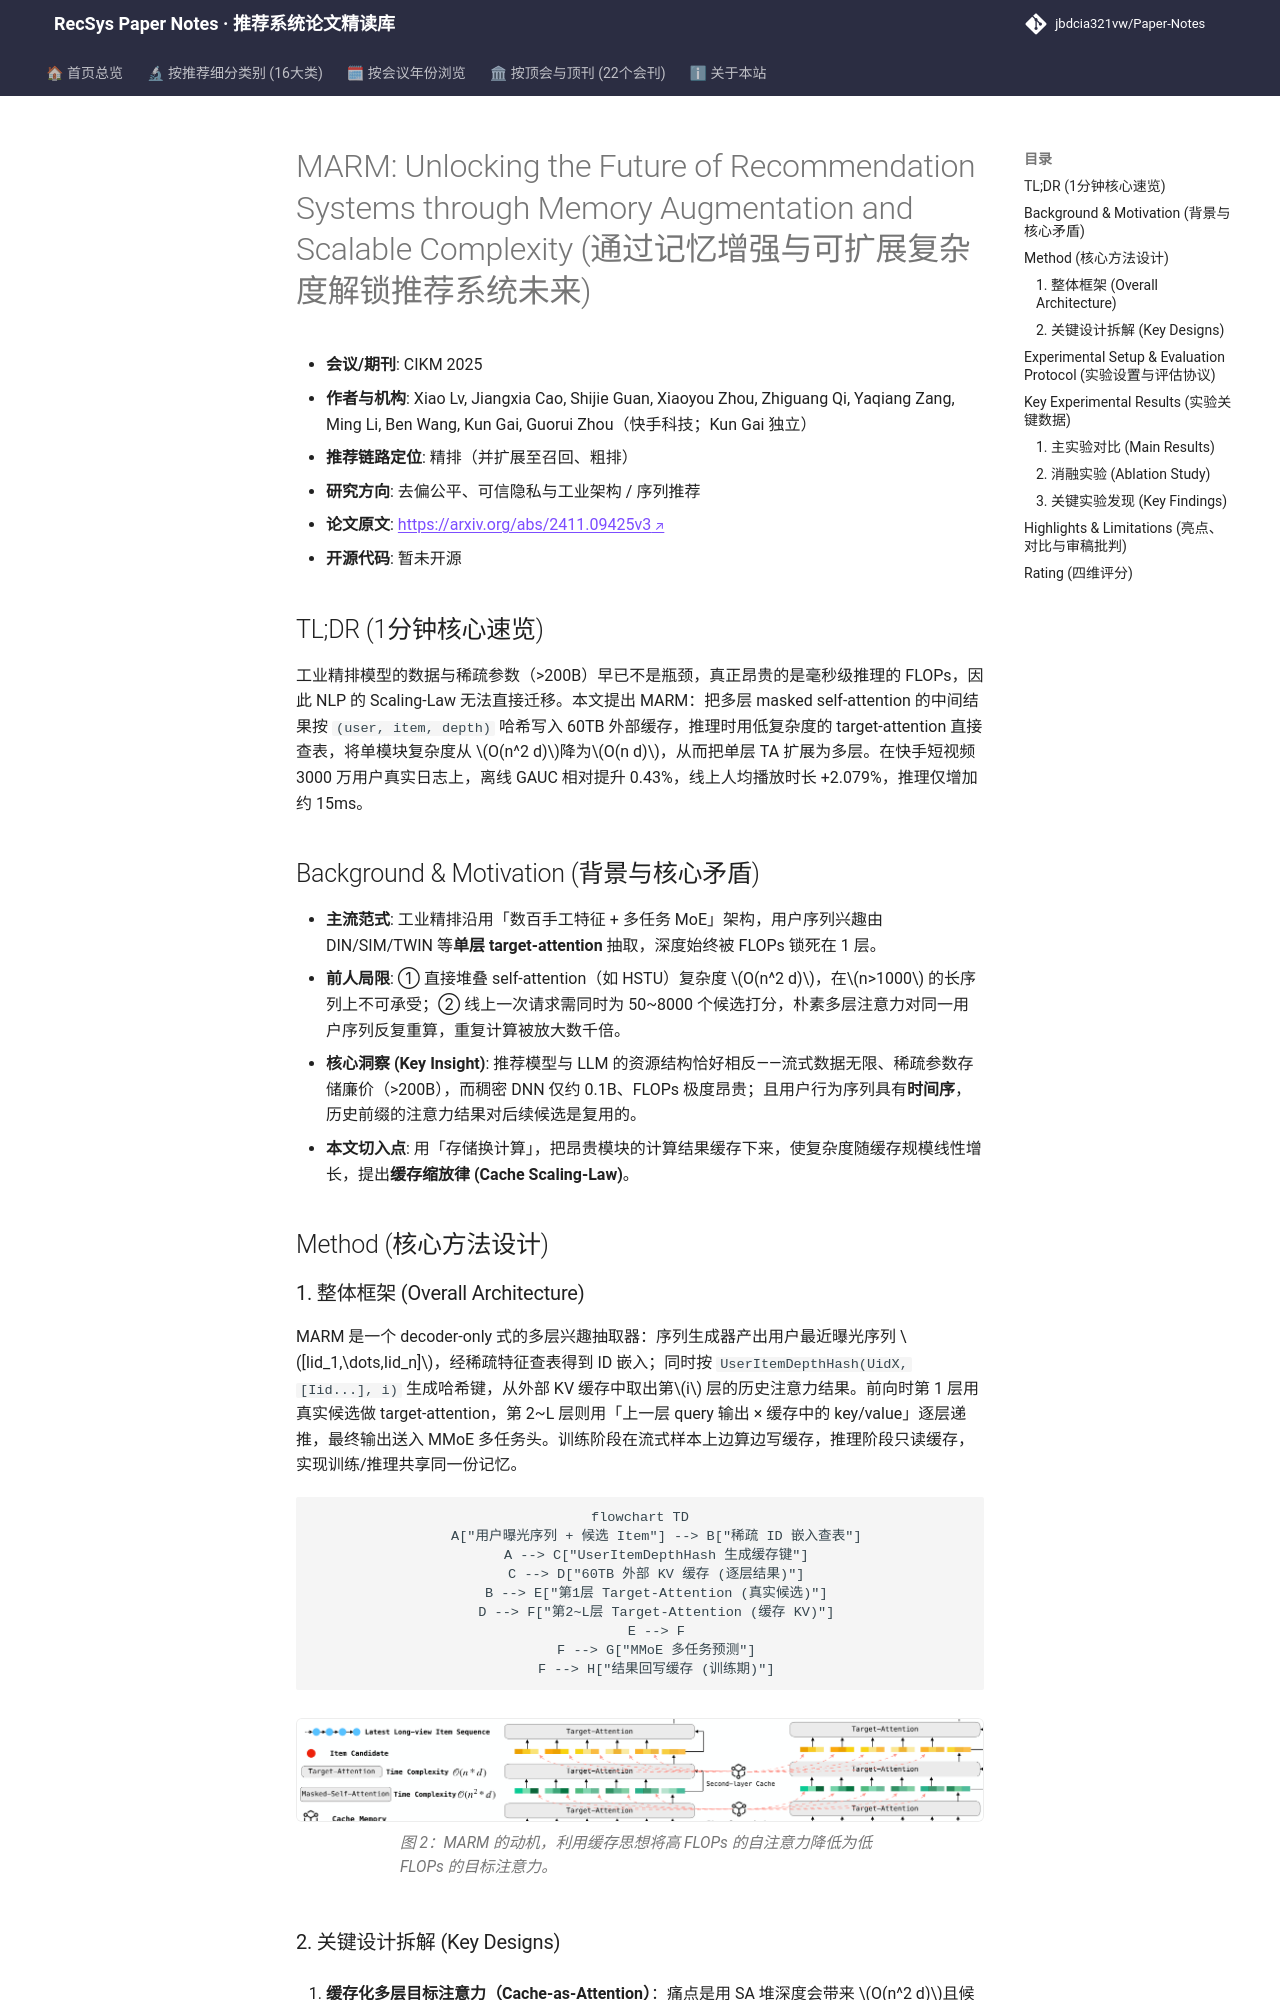

repository: jbdcia321vw/Paper-Notes · page: venues/CIKM/2025/debias_fairness_industrial/marm_unlocking_the_future_of_recommendation_systems_through_memory_augmenta/index.html · generator: mkdocs

---
title: "[Paper Note] MARM: Unlocking the Future of Recommendation Systems through Memory Augmentation and Scalable Complexity"
description: "[CIKM 2025][去偏公平、可信隐私与工业架构] 以外部缓存替代多层自注意力，将序列兴趣建模复杂度从 O(n²d) 降至 O(n·d)，离线 GAUC +0.43%、线上人均时长 +2.079%。"
tags:
  - CIKM 2025
  - 去偏公平、可信隐私与工业架构
  - 精排
  - 缓存缩放律
  - 目标注意力
  - 流式训练
date: 2026-11-14
venue: CIKM
year: 2025
paper_url: "https://arxiv.org/abs/2411.09425"
code_url: ""
categories:
  - debias_fairness_industrial
  - sequential_rec
---

# MARM: Unlocking the Future of Recommendation Systems through Memory Augmentation and Scalable Complexity (通过记忆增强与可扩展复杂度解锁推荐系统未来)

- **会议/期刊**: CIKM 2025
- **作者与机构**: Xiao Lv, Jiangxia Cao, Shijie Guan, Xiaoyou Zhou, Zhiguang Qi, Yaqiang Zang, Ming Li, Ben Wang, Kun Gai, Guorui Zhou（快手科技；Kun Gai 独立）
- **推荐链路定位**: 精排（并扩展至召回、粗排）
- **研究方向**: 去偏公平、可信隐私与工业架构 / 序列推荐
- **论文原文**: [https://arxiv.org/abs/2411.09425v3](https://arxiv.org/abs/2411.09425v3)
- **开源代码**: 暂未开源

## TL;DR (1分钟核心速览)

工业精排模型的数据与稀疏参数（>200B）早已不是瓶颈，真正昂贵的是毫秒级推理的 FLOPs，因此 NLP 的 Scaling-Law 无法直接迁移。本文提出 MARM：把多层 masked self-attention 的中间结果按 `(user, item, depth)` 哈希写入 60TB 外部缓存，推理时用低复杂度的 target-attention 直接查表，将单模块复杂度从 $O(n^2 d)$降为$O(n d)$，从而把单层 TA 扩展为多层。在快手短视频 3000 万用户真实日志上，离线 GAUC 相对提升 0.43%，线上人均播放时长 +2.079%，推理仅增加约 15ms。

## Background & Motivation (背景与核心矛盾)

- **主流范式**: 工业精排沿用「数百手工特征 + 多任务 MoE」架构，用户序列兴趣由 DIN/SIM/TWIN 等**单层 target-attention** 抽取，深度始终被 FLOPs 锁死在 1 层。
- **前人局限**: ① 直接堆叠 self-attention（如 HSTU）复杂度 $O(n^2 d)$，在$n>1000$ 的长序列上不可承受；② 线上一次请求需同时为 50~8000 个候选打分，朴素多层注意力对同一用户序列反复重算，重复计算被放大数千倍。
- **核心洞察 (Key Insight)**: 推荐模型与 LLM 的资源结构恰好相反——流式数据无限、稀疏参数存储廉价（>200B），而稠密 DNN 仅约 0.1B、FLOPs 极度昂贵；且用户行为序列具有**时间序**，历史前缀的注意力结果对后续候选是复用的。
- **本文切入点**: 用「存储换计算」，把昂贵模块的计算结果缓存下来，使复杂度随缓存规模线性增长，提出**缓存缩放律 (Cache Scaling-Law)**。

## Method (核心方法设计)
